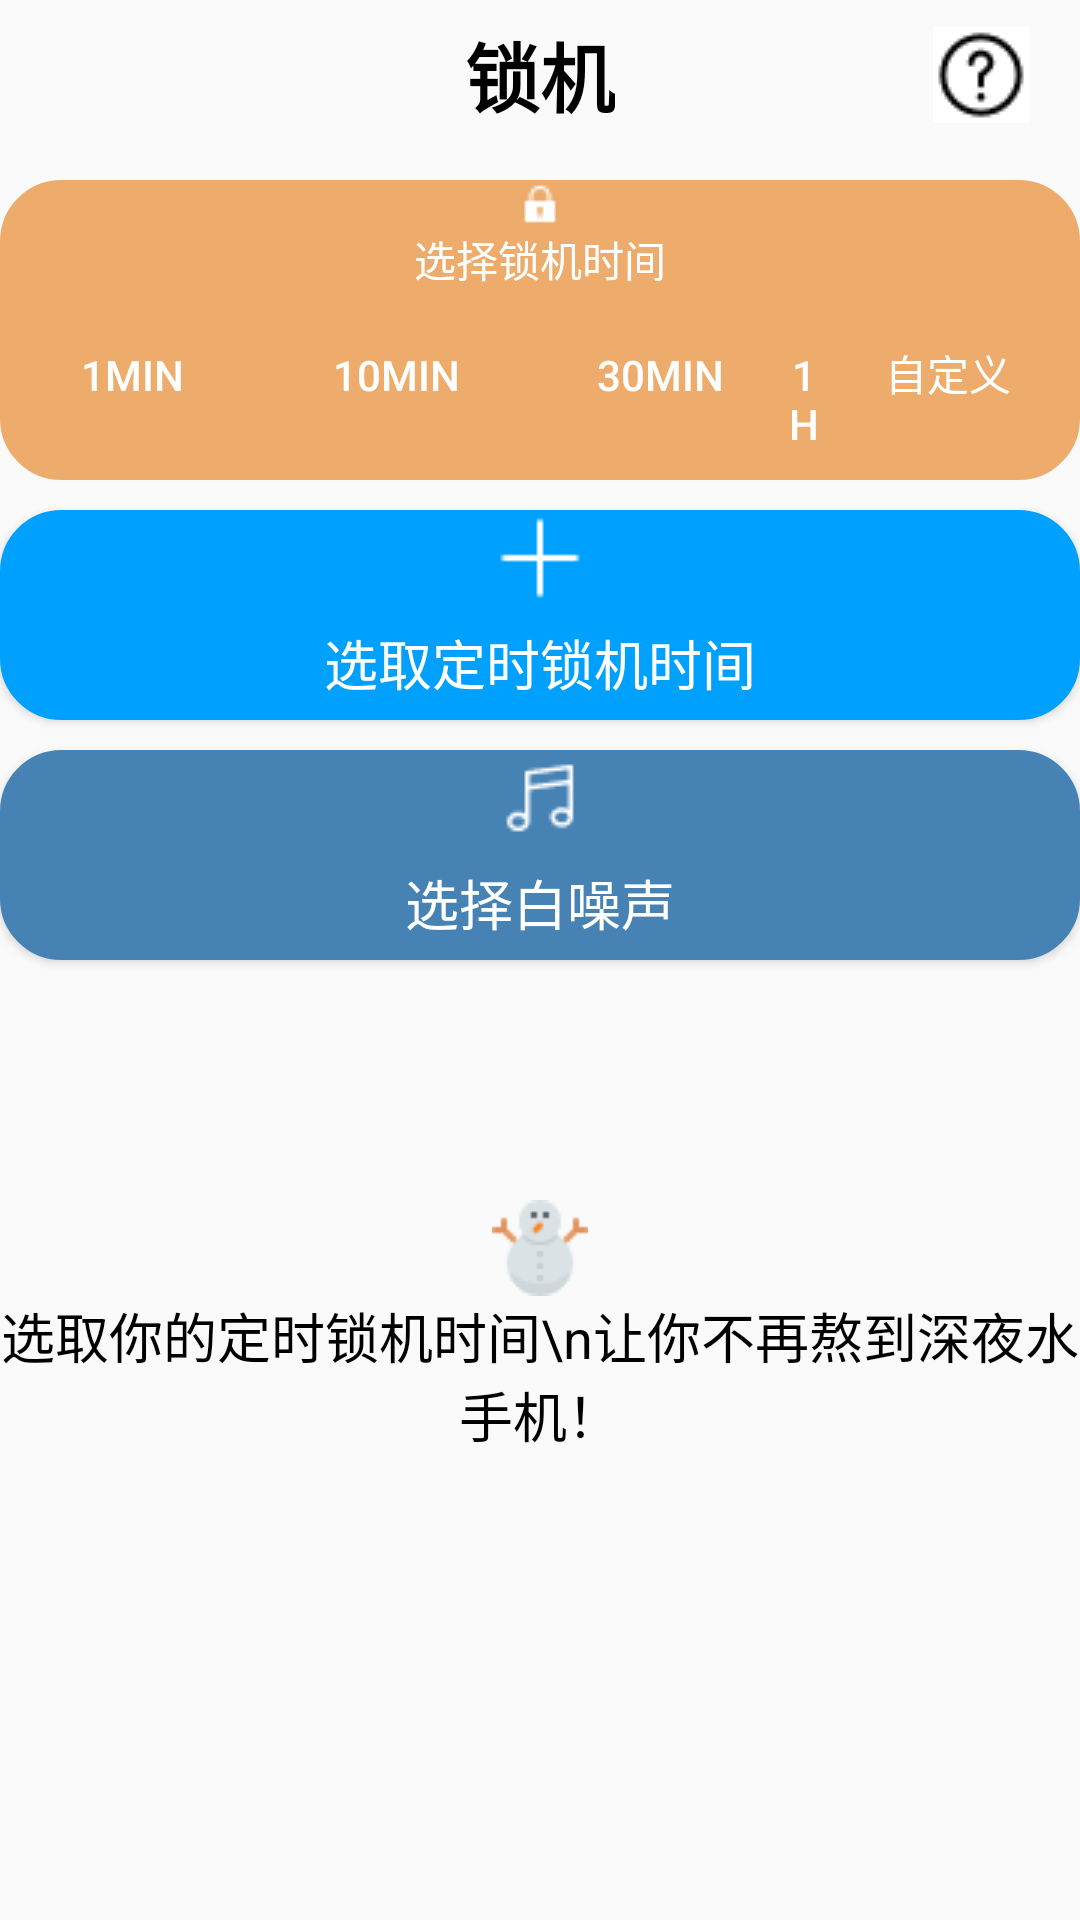

Here is an Android app screen rendered from its layout file. Give the layout XML and the strings, colors and styles it references.
<!-- AndroidManifest.xml: application theme Theme.DClock -->
<!-- res/layout/fragment_dclock_main.xml -->
<?xml version="1.0" encoding="utf-8"?>
<FrameLayout
    xmlns:android="http://schemas.android.com/apk/res/android"
    xmlns:app="http://schemas.android.com/apk/res-auto"
    android:layout_width="match_parent"
    android:layout_height="match_parent"
    xmlns:tools="http://schemas.android.com/tools"
    tools:context=".shouye_fragment.DClock_Main"
    android:layout_gravity="center_vertical"
    >
    <RelativeLayout
        android:layout_width="match_parent"
        android:layout_height="50dp"
        >
        <TextView
            android:layout_width="wrap_content"
            android:layout_height="wrap_content"
            android:text="@string/suojiTitle"
            android:textSize="25sp"
            android:layout_centerHorizontal="true"
            android:layout_centerVertical="true"
            android:textStyle="bold"
            android:textColor="@color/tv_Black"
            />

        <ImageButton
            android:layout_width="wrap_content"
            android:layout_height="wrap_content"
            android:layout_alignParentEnd="true"
            android:layout_marginEnd="17dp"
            android:background="@color/white"
            android:src="@drawable/help"
            android:layout_centerVertical="true"
            android:id="@+id/helplcok"
            />

    </RelativeLayout>

    <TableLayout
        android:layout_width="match_parent"
        android:layout_height="100dp"
        android:layout_marginTop="60dp"
        android:background="@drawable/roundrec"
        android:shrinkColumns="3"
        >
        <TextView
            android:text="@string/chooseLockTime"
            android:textColor="@color/white"
            android:layout_height="40dp"
            android:textAlignment="center"
            app:drawableTopCompat="@drawable/locknow" />
        <TableRow tools:ignore="UselessParent"
            android:layout_width="match_parent"
            >
            <Button
                android:id="@+id/lock1min"
                android:layout_height="50dp"
                android:background="@null"
                android:text="@string/m1min"
                android:textColor="@color/white"
                tools:ignore="ButtonStyle"
                />
            <Button
                android:id="@+id/lock10min"
                android:text="@string/m10min"
                android:textColor="@color/white"
                android:background="@null"
                tools:ignore="ButtonStyle"
                />
            <Button
                android:id="@+id/lock30min"
                android:text="@string/m30min"
                android:textColor="@color/white"
                android:background="@null"
                tools:ignore="ButtonStyle"
                />
            <Button
                android:id="@+id/lock1h"
                android:text="@string/h1h"
                android:textColor="@color/white"
                android:background="@null"
                tools:ignore="ButtonStyle"
                />
            <Button
                android:id="@+id/lockfor"
                android:background="@null"
                android:text="@string/lockforself"
                android:textColor="@color/white"
                tools:ignore="ButtonStyle"
                />
        </TableRow>
    </TableLayout>
    <Button
        android:drawableTop="@drawable/plus"
        android:layout_width="match_parent"
        android:layout_height="70dp"
        android:layout_marginTop="170dp"
        android:background="@drawable/blueroundrec"
        android:id="@+id/lockontime"
        android:text="@string/lockontime1"
        android:textColor="@color/white"
        android:textSize="18sp"
        />

    <Button
        android:drawableTop="@drawable/music"
        android:layout_width="match_parent"
        android:layout_height="70dp"
        android:layout_marginTop="250dp"
        android:background="@drawable/greenroundrec"
        android:id="@+id/chooseMusic"
        android:text="@string/chooseMusic"
        android:textColor="@color/white"
        android:textSize="18sp"
        />
    <RelativeLayout
        android:layout_width="match_parent"
        android:layout_height="150dp"
        android:layout_marginTop="400dp"
        android:layout_gravity="center_horizontal">
        <ImageView
            android:layout_width="wrap_content"
            android:layout_height="wrap_content"
            android:layout_alignParentTop="true"
            android:src="@drawable/iceman"
            android:id="@+id/lockfortime"
            android:layout_centerHorizontal="true"
            />
        <TextView
            android:layout_width="wrap_content"
            android:layout_height="wrap_content"
            android:layout_centerHorizontal="true"
            android:text="选取你的定时锁机时间\n让你不再熬到深夜水手机！"
            android:textAlignment="center"
            android:textSize="18sp"
            android:layout_below="@id/lockfortime"
            android:textColor="@color/tv_Black"
            />

    </RelativeLayout>


</FrameLayout>
<!-- resources referenced by this layout -->
<resources>
  <color name="tv_Black">#000000</color>
  <color name="white">#FFFFFF</color>
  <!-- drawable blueroundrec (drawable) -->
  <?xml version="1.0" encoding="utf-8"?>
  <shape xmlns:android="http://schemas.android.com/apk/res/android"
      android:shape="rectangle">
      
      <solid
          android:color="@color/blue" />
      
      <stroke
          android:width="1dp"
          android:color="@color/blue" />
      
      <corners
          android:topLeftRadius="20dip"
          android:topRightRadius="20dip"
          android:bottomLeftRadius="20dip"
          android:bottomRightRadius="20dip" />
  </shape>
  <!-- drawable greenroundrec (drawable) -->
  <?xml version="1.0" encoding="utf-8"?>
  <shape xmlns:android="http://schemas.android.com/apk/res/android"
      android:shape="rectangle">
      
      <solid
          android:color="@color/steelblue" />
      
      <stroke
          android:width="1dp"
          android:color="@color/steelblue" />
      
      <corners
          android:topLeftRadius="20dip"
          android:topRightRadius="20dip"
          android:bottomLeftRadius="20dip"
          android:bottomRightRadius="20dip" />
  </shape>
  <!-- drawable help: png bitmap (drawable, 503 bytes) -->
  <!-- drawable iceman: png bitmap (drawable, 757 bytes) -->
  <!-- drawable locknow: png bitmap (drawable, 150 bytes) -->
  <!-- drawable music: png bitmap (drawable, 361 bytes) -->
  <!-- drawable plus: png bitmap (drawable, 125 bytes) -->
  <!-- drawable roundrec (drawable) -->
  <?xml version="1.0" encoding="utf-8"?>
  <shape xmlns:android="http://schemas.android.com/apk/res/android"
          android:shape="rectangle">
          
          <solid
              android:color="@color/colorAccent" />
          
          <stroke
              android:width="1dp"
              android:color="@color/colorAccent" />
          
          <corners
              android:topLeftRadius="20dip"
              android:topRightRadius="20dip"
              android:bottomLeftRadius="20dip"
              android:bottomRightRadius="20dip" />
  </shape>
  <string name="chooseLockTime">选择锁机时间</string>
  <string name="chooseMusic">选择白噪声</string>
  <string name="h1h">1h</string>
  <string name="lockforself">自定义</string>
  <string name="lockontime1">选取定时锁机时间</string>
  <string name="m10min">10min</string>
  <string name="m1min">1min</string>
  <string name="m30min">30min</string>
  <string name="suojiTitle">锁机</string>
  <style name="Theme.DClock" parent="Theme.AppCompat.Light.NoActionBar">
          
          <item name="colorPrimary">@color/purple_500</item>
          <item name="colorPrimaryVariant">@color/purple_700</item>
          <item name="colorOnPrimary">@color/white</item>
          
          <item name="colorSecondary">@color/teal_200</item>
          <item name="colorSecondaryVariant">@color/teal_700</item>
          <item name="colorOnSecondary">@color/black</item>
          
          
          
          <item name="android:windowTranslucentStatus">true</item>
          <item name="android:windowTranslucentNavigation">true</item>
          
          <item name="android:statusBarColor">@android:color/transparent</item>
      </style>
  <color name="blue">#00A0FF</color>
  <color name="steelblue">#4682B4</color>
  <color name="colorAccent">#EDAB6C</color>
  <color name="purple_500">#FF6200EE</color>
  <color name="purple_700">#FF3700B3</color>
  <color name="teal_200">#FF03DAC5</color>
  <color name="teal_700">#FF018786</color>
  <color name="black">#FF000000</color>
</resources>
